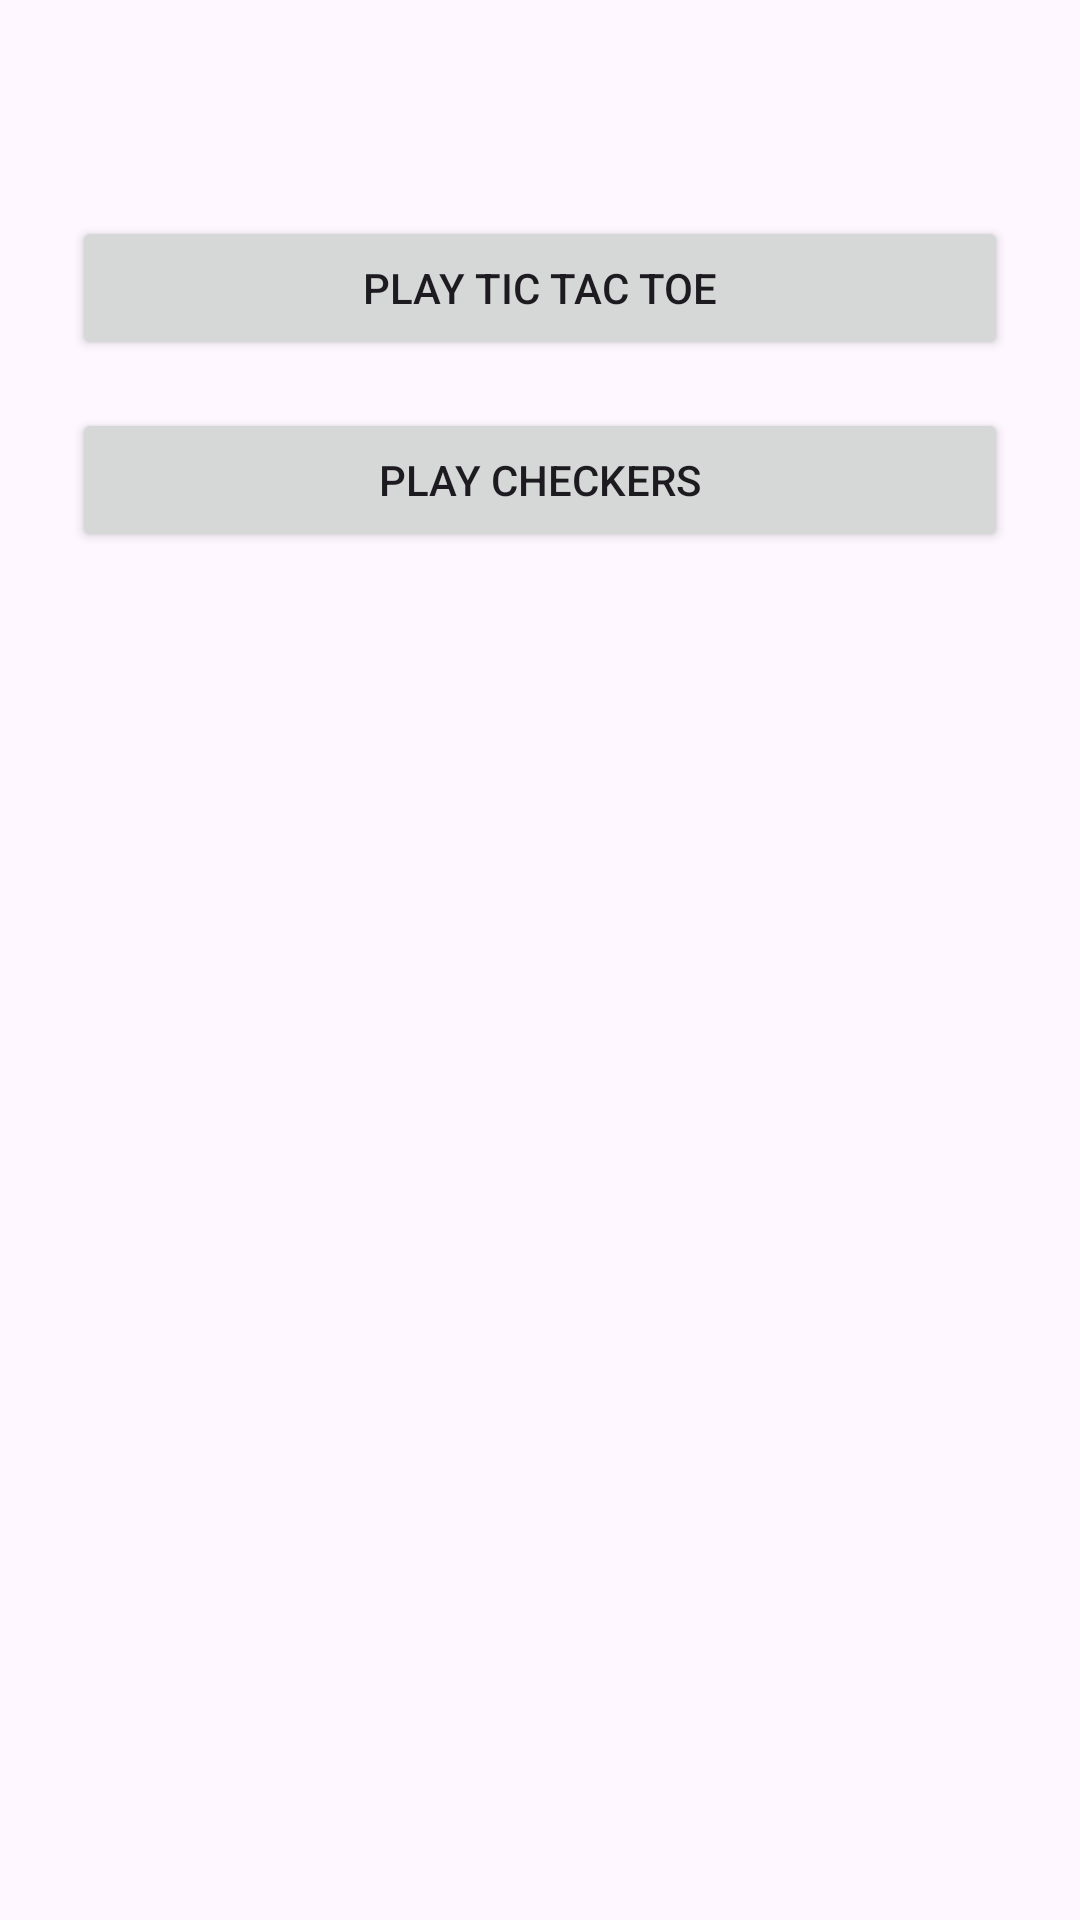

The Android layout XML behind this screen, and the referenced resources:
<!-- AndroidManifest.xml: application theme Theme.BoardBeats -->
<!-- res/layout/activity_main.xml -->
<?xml version="1.0" encoding="utf-8"?>
<androidx.constraintlayout.widget.ConstraintLayout xmlns:android="http://schemas.android.com/apk/res/android"
    xmlns:app="http://schemas.android.com/apk/res-auto"
    xmlns:tools="http://schemas.android.com/tools"
    android:id="@+id/main"
    android:layout_width="match_parent"
    android:layout_height="match_parent"
    tools:context=".MainActivity"
    android:padding="24dp">

    <Button
        android:id="@+id/btnTicTacToe"
        android:layout_width="0dp"
        android:layout_height="wrap_content"
        android:text="Play Tic Tac Toe"
        app:layout_constraintTop_toTopOf="parent"
        app:layout_constraintStart_toStartOf="parent"
        app:layout_constraintEnd_toEndOf="parent"
        android:layout_marginTop="48dp" />

    
    <Button
        android:id="@+id/btnCheckers"
        android:layout_width="0dp"
        android:layout_height="wrap_content"
        android:text="Play Checkers"
        app:layout_constraintTop_toBottomOf="@id/btnTicTacToe"
        app:layout_constraintStart_toStartOf="parent"
        app:layout_constraintEnd_toEndOf="parent"
        android:layout_marginTop="16dp" />

</androidx.constraintlayout.widget.ConstraintLayout>
<!-- resources referenced by this layout -->
<resources>
  <style name="Theme.BoardBeats" parent="Base.Theme.BoardBeats" />
  <style name="Base.Theme.BoardBeats" parent="Theme.Material3.DayNight.NoActionBar">
          <item name="colorPrimary">@color/boardbeats_primary</item>
          <item name="colorOnPrimary">@color/boardbeats_on_primary</item>
          <item name="colorSecondary">@color/boardbeats_primary_light</item>
          <item name="colorSurface">@color/boardbeats_surface</item>
          <item name="colorOnSurface">@color/boardbeats_on_surface</item>
          <item name="android:statusBarColor">@color/boardbeats_primary_strong</item>
          <item name="android:windowLightStatusBar">true</item>
          <item name="android:navigationBarColor">@color/boardbeats_background</item>
      </style>
  <color name="boardbeats_primary">#189AB4</color>
  <color name="boardbeats_on_primary">#FFFFFF</color>
  <color name="boardbeats_primary_light">#8BD6E0</color>
  <color name="boardbeats_surface">#F5FBFD</color>
  <color name="boardbeats_on_surface">#0F1A2B</color>
  <color name="boardbeats_primary_strong">#0C6174</color>
  <color name="boardbeats_background">#E9F6FB</color>
</resources>
